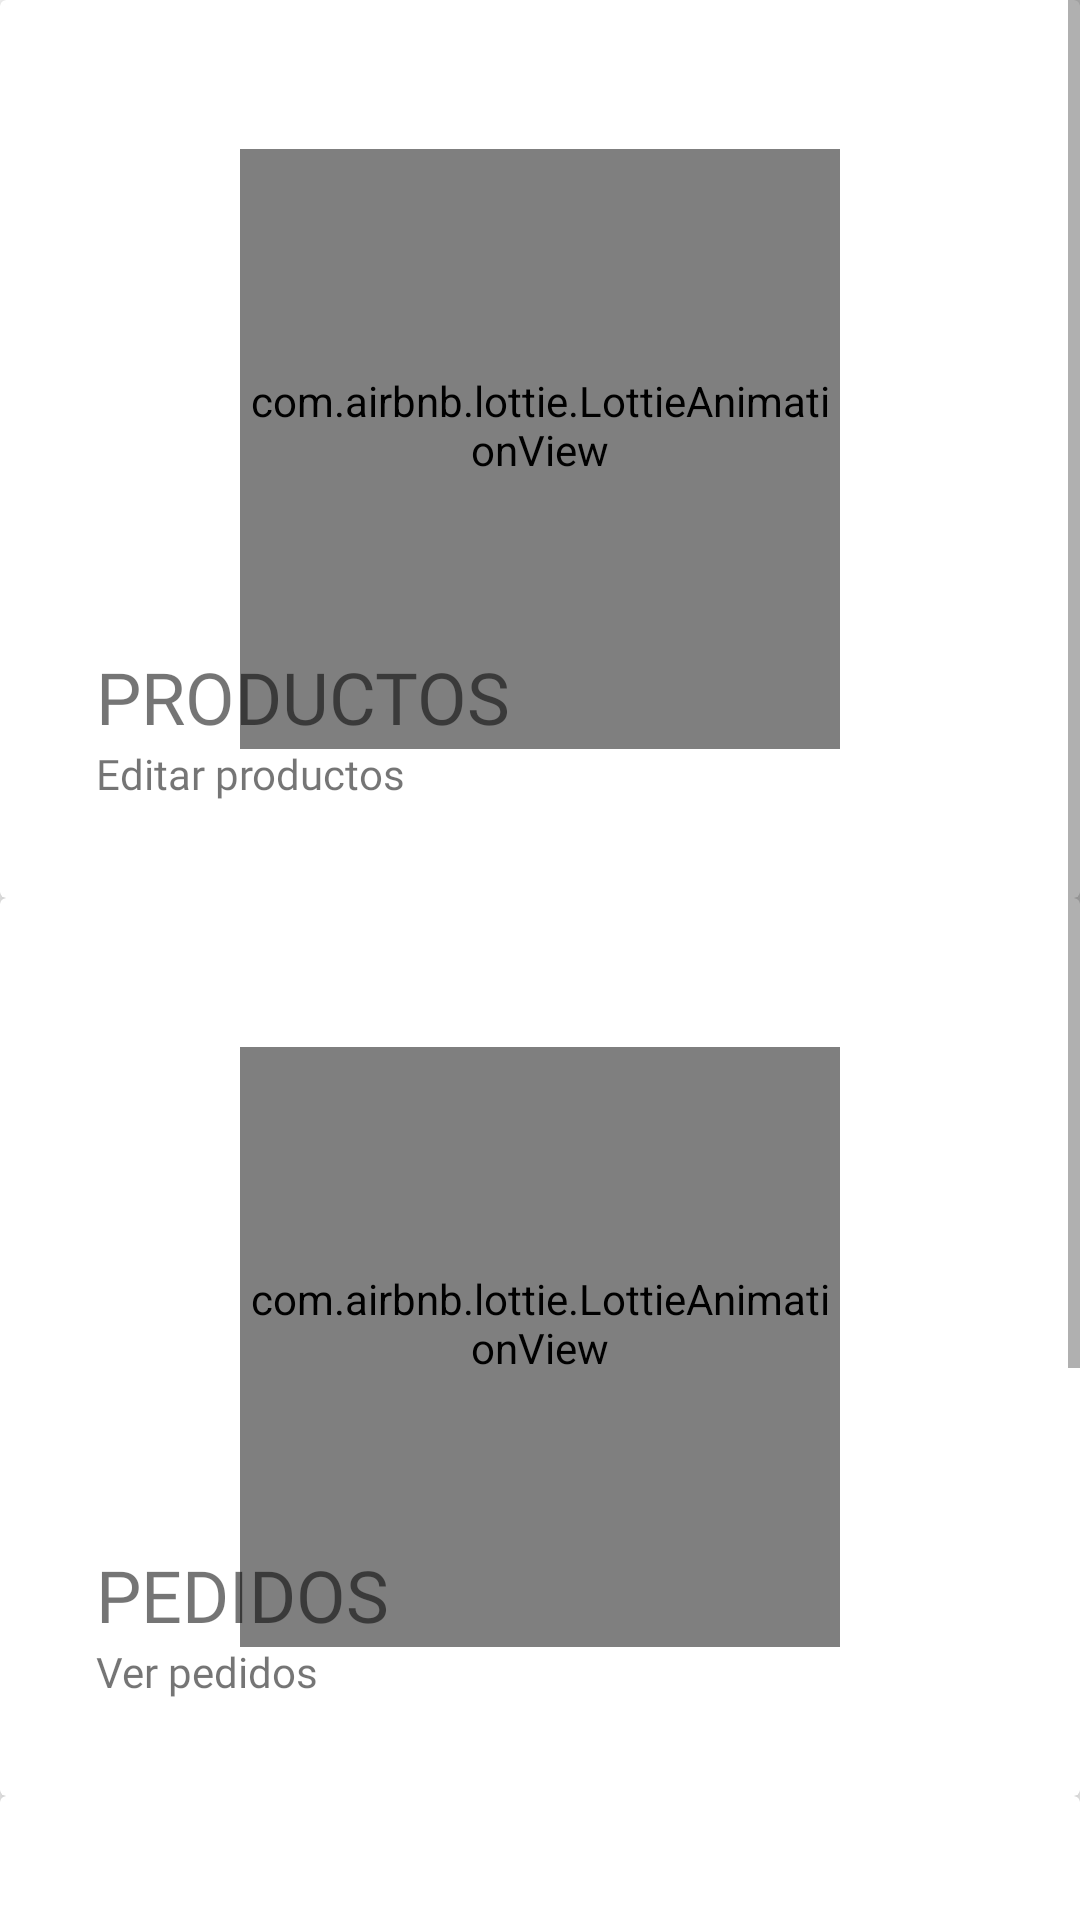

This screen was rendered from an Android layout file. Write that file and the resources it references.
<!-- AndroidManifest.xml: application theme AppTheme -->
<!-- res/layout/fragment_admin.xml -->
<?xml version="1.0" encoding="utf-8"?>
<layout xmlns:android="http://schemas.android.com/apk/res/android"
    xmlns:app="http://schemas.android.com/apk/res-auto"
    xmlns:tools="http://schemas.android.com/tools"
    tools:context=".AdminFragment">

    <LinearLayout
        android:layout_width="match_parent"
        android:layout_height="match_parent"
        android:background="#FFFF">

        <ScrollView
            android:layout_width="match_parent"
            android:layout_height="match_parent">

            <androidx.constraintlayout.widget.ConstraintLayout
                android:id="@+id/principalViewLayout"
                android:layout_width="match_parent"
                android:layout_height="match_parent">

                <androidx.cardview.widget.CardView
                    android:id="@+id/productsCard"
                    android:layout_width="match_parent"
                    android:layout_height="wrap_content"
                    app:cardElevation="@dimen/margin_e"
                    app:layout_constraintEnd_toEndOf="parent"
                    app:layout_constraintStart_toStartOf="parent"
                    app:layout_constraintTop_toTopOf="parent">

                    <RelativeLayout
                        android:layout_width="match_parent"
                        android:layout_height="wrap_content"
                        android:layout_gravity="center_horizontal|center_vertical"
                        android:layout_margin="@dimen/margin_st"
                        android:orientation="vertical">

                        <com.airbnb.lottie.LottieAnimationView
                            android:id="@+id/food"
                            android:layout_width="@dimen/iv_wdimen_tportrait"
                            android:layout_height="@dimen/iv_hdimen_tportrait"
                            android:layout_centerHorizontal="true"
                            android:layout_centerVertical="true"
                            android:paddingBottom="@dimen/margin_st"
                            app:lottie_autoPlay="true"
                            app:lottie_rawRes="@raw/forkblue" />

                        <TextView
                            android:id="@+id/menu"
                            style="@style/title_text_style"
                            android:layout_width="match_parent"
                            android:layout_height="wrap_content"
                            android:layout_below="@id/food"
                            android:layout_alignParentStart="true"
                            android:layout_marginStart="@dimen/margin_st"
                            android:fontFamily="@font/halant_semibold"
                            android:text="Productos"
                            android:textAllCaps="true" />

                        <TextView
                            android:id="@+id/descriptionMenu"
                            android:layout_width="match_parent"
                            android:layout_height="wrap_content"
                            android:layout_below="@id/menu"
                            android:layout_alignParentStart="true"
                            android:layout_marginStart="@dimen/margin_st"
                            android:layout_marginBottom="@dimen/margin_st"
                            android:fontFamily="@font/halant"
                            android:text="Editar productos" />

                    </RelativeLayout>

                </androidx.cardview.widget.CardView>

                <androidx.cardview.widget.CardView
                    android:id="@+id/ordersCard"
                    android:layout_width="match_parent"
                    android:layout_height="0dp"
                    app:cardElevation="@dimen/margin_e"
                    app:layout_constraintEnd_toEndOf="parent"
                    app:layout_constraintStart_toStartOf="parent"
                    app:layout_constraintTop_toBottomOf="@id/productsCard">

                    <RelativeLayout
                        android:layout_width="match_parent"
                        android:layout_height="wrap_content"
                        android:layout_gravity="center_horizontal|center_vertical"
                        android:layout_margin="@dimen/margin_st"
                        android:orientation="vertical">

                        <com.airbnb.lottie.LottieAnimationView
                            android:id="@+id/specialAnimation"
                            android:layout_width="@dimen/iv_wdimen_tportrait"
                            android:layout_height="@dimen/iv_wdimen_tportrait"
                            android:layout_centerHorizontal="true"
                            android:layout_centerVertical="true"
                            android:paddingBottom="@dimen/margin_st"
                            app:lottie_autoPlay="true"
                            app:lottie_rawRes="@raw/specialblue"  />

                        <TextView
                            android:id="@+id/specialOrder"
                            style="@style/title_text_style"
                            android:layout_width="match_parent"
                            android:layout_height="wrap_content"
                            android:layout_below="@id/specialAnimation"
                            android:layout_alignParentStart="true"
                            android:layout_marginStart="@dimen/margin_st"
                            android:fontFamily="@font/halant_semibold"
                            android:text="Pedidos"
                            android:textAllCaps="true" />

                        <TextView
                            android:id="@+id/descriptionSpecial"
                            android:layout_width="match_parent"
                            android:layout_height="wrap_content"
                            android:layout_below="@id/specialOrder"
                            android:layout_alignParentStart="true"
                            android:layout_marginStart="@dimen/margin_st"
                            android:layout_marginBottom="@dimen/margin_st"
                            android:fontFamily="@font/halant"
                            android:text="Ver pedidos" />

                    </RelativeLayout>

                </androidx.cardview.widget.CardView>

                <androidx.cardview.widget.CardView
                    android:id="@+id/promotionCard"
                    android:layout_width="match_parent"
                    android:layout_height="wrap_content"
                    app:cardElevation="@dimen/margin_e"
                    app:layout_constraintBottom_toBottomOf="parent"
                    app:layout_constraintEnd_toEndOf="parent"
                    app:layout_constraintStart_toStartOf="parent"
                    app:layout_constraintTop_toBottomOf="@+id/ordersCard">

                    <RelativeLayout
                        android:layout_width="match_parent"
                        android:layout_height="wrap_content"
                        android:layout_gravity="center_horizontal|center_vertical"
                        android:layout_margin="@dimen/margin_st"
                        android:orientation="vertical">

                        <com.airbnb.lottie.LottieAnimationView
                            android:id="@+id/promotionAnimation"
                            android:layout_width="@dimen/iv_wdimen_tportrait"
                            android:layout_height="@dimen/iv_hdimen_tportrait"
                            android:layout_centerHorizontal="true"
                            android:layout_centerVertical="true"
                            android:paddingBottom="@dimen/margin_st"
                            app:lottie_autoPlay="true"
                            app:lottie_rawRes="@raw/promoblue" />

                        <TextView
                            android:id="@+id/promotion"
                            style="@style/title_text_style"
                            android:layout_width="match_parent"
                            android:layout_height="wrap_content"
                            android:layout_below="@id/promotionAnimation"
                            android:layout_alignParentStart="true"
                            android:layout_marginStart="@dimen/margin_st"
                            android:fontFamily="@font/halant_semibold"
                            android:text="Promociones"
                            android:textAllCaps="true" />

                        <TextView
                            android:id="@+id/description"
                            android:layout_width="match_parent"
                            android:layout_height="wrap_content"
                            android:layout_below="@id/promotion"
                            android:layout_alignParentStart="true"
                            android:layout_marginStart="@dimen/margin_st"
                            android:layout_marginBottom="@dimen/margin_st"
                            android:fontFamily="@font/halant"
                            android:text="Editar promociones" />

                    </RelativeLayout>

                </androidx.cardview.widget.CardView>
            </androidx.constraintlayout.widget.ConstraintLayout>
        </ScrollView>
    </LinearLayout>

</layout>
<!-- resources referenced by this layout -->
<resources>
  <dimen name="iv_hdimen_tportrait">200dp</dimen>
  <dimen name="iv_wdimen_tportrait">200dp</dimen>
  <dimen name="margin_e">8dp</dimen>
  <dimen name="margin_st">16dp</dimen>
  <style name="title_text_style">
          <item name="android:fontFamily">@font/halant_semibold</item>
          <item name="android:color">@color/bone_color</item>
          <item name="android:textSize">@dimen/size_title_letter1</item>
      </style>
  <style name="AppTheme" parent="Theme.AppCompat.Light.NoActionBar">
          
          <item name="colorPrimary">@color/splash_screen_color</item>
          <item name="colorPrimaryDark">@color/colorPrimaryDark</item>
          <item name="colorAccent">@color/colorAccent</item>
      </style>
  <color name="bone_color">#fff3f3</color>
  <dimen name="size_title_letter1">24sp</dimen>
  <color name="splash_screen_color">#012C49</color>
  <color name="colorPrimaryDark">#3700B3</color>
  <color name="colorAccent">#03DAC5</color>
</resources>
